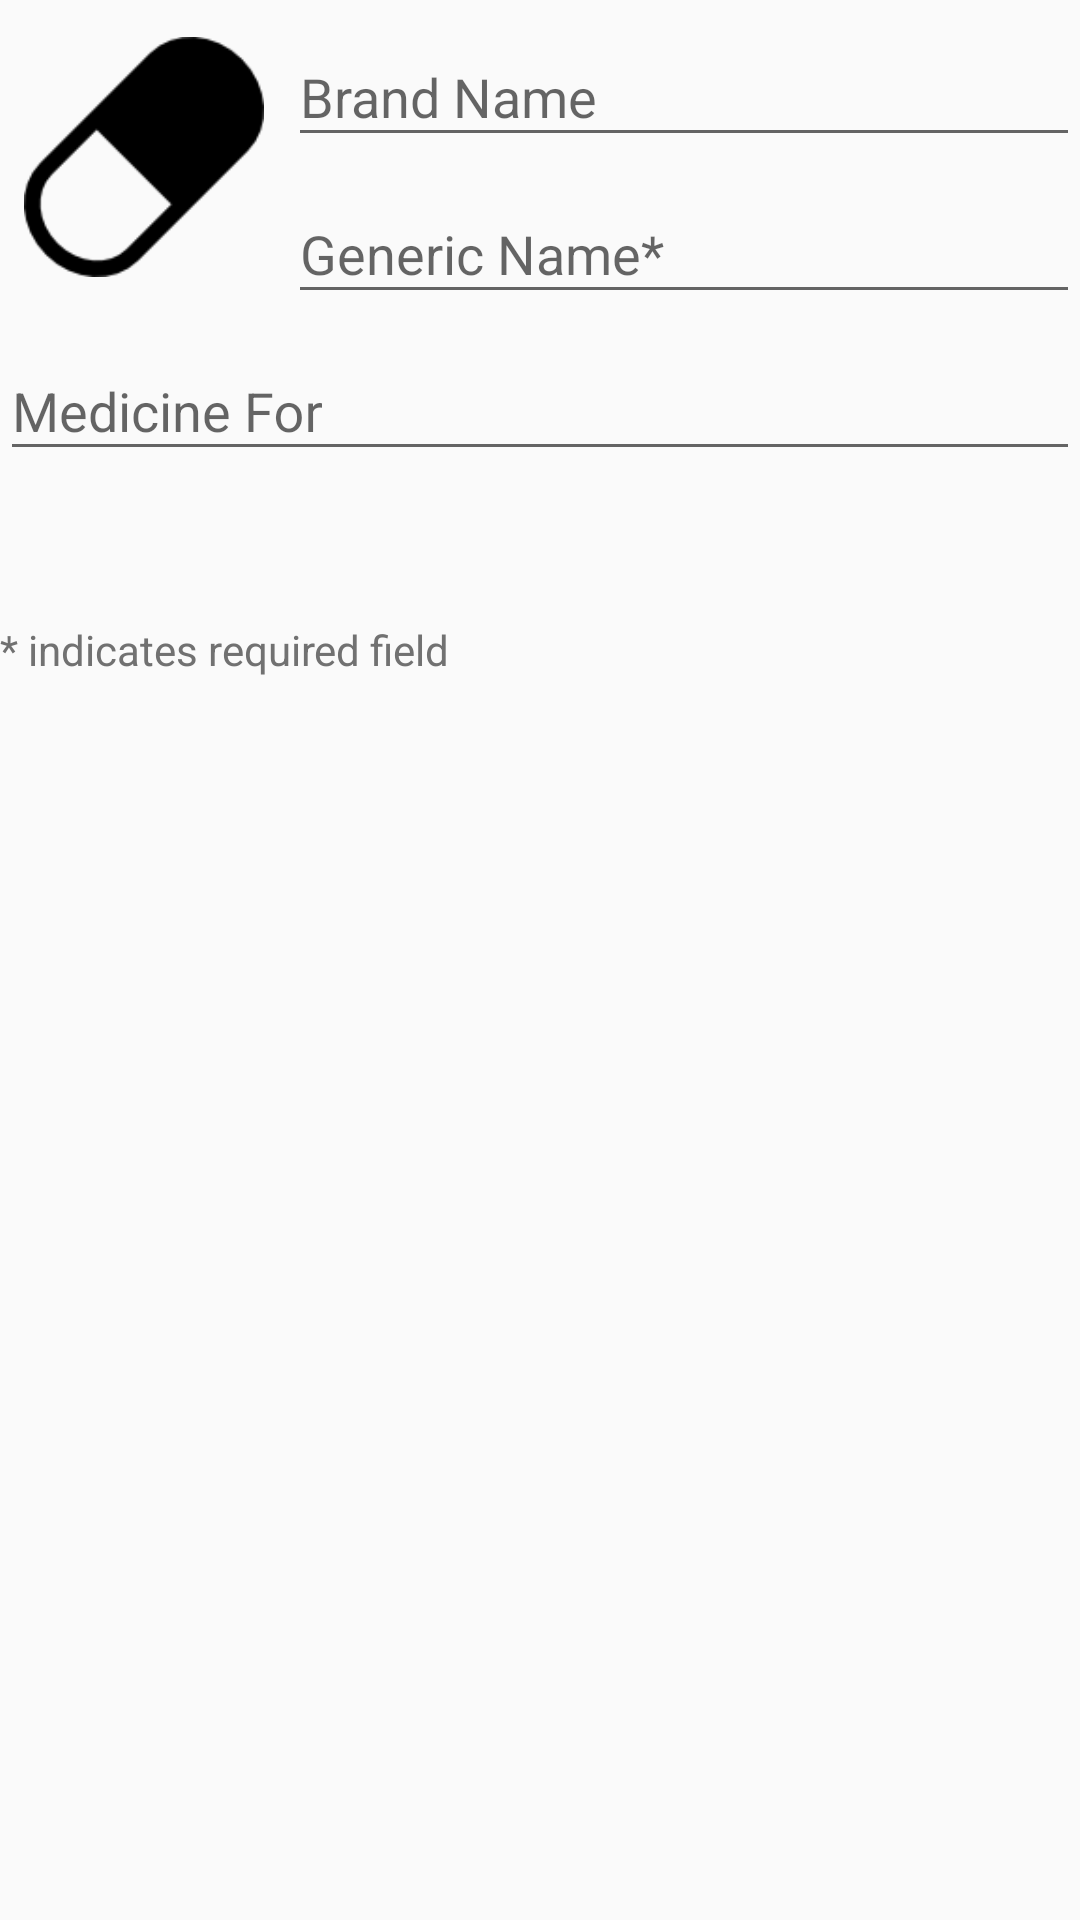

Here is an Android app screen rendered from its layout file. Give the layout XML and the strings, colors and styles it references.
<!-- AndroidManifest.xml: application theme AppTheme.NoActionBar -->
<!-- res/layout/content_edit_medicine.xml -->
<?xml version="1.0" encoding="utf-8"?>
<LinearLayout xmlns:android="http://schemas.android.com/apk/res/android"
    android:orientation="vertical"
    android:layout_margin="16dp"
    android:layout_width="match_parent"
    android:layout_height="match_parent">
    
    
    
    
    

    <LinearLayout
        android:layout_width="match_parent"
        android:layout_height="wrap_content"
        android:orientation="horizontal">

        <ImageView
            android:src="@drawable/pill_capsule_black"
            android:id="@+id/imageView"
            android:layout_margin="8dp"
            android:layout_height="match_parent"
            android:layout_width="80dp"
            android:layout_gravity="top"/>

        <LinearLayout
            android:layout_width="wrap_content"
            android:layout_height="wrap_content"
            android:orientation="vertical"
            android:layout_weight="1">

            <android.support.design.widget.TextInputLayout
                android:id="@+id/layout_add_brand_name"
                android:layout_width="match_parent"
                android:layout_height="wrap_content"
                android:theme="@style/TextLabel">

                <EditText
                    android:id="@+id/et_add_brand_name"
                    android:layout_width="match_parent"
                    android:layout_height="wrap_content"
                    android:hint="@string/brand_name"
                    android:textAlignment="textStart"
                    android:inputType="text"
                    android:maxLines="1"
                    android:lines="1"
                    android:scrollHorizontally="true"
                    />

            </android.support.design.widget.TextInputLayout>

            <android.support.design.widget.TextInputLayout
                android:id="@+id/layout_add_generic_name"
                android:layout_width="match_parent"
                android:layout_height="wrap_content"
                android:theme="@style/TextLabel">

                <EditText
                    android:id="@+id/et_add_generic_name"
                    android:layout_width="match_parent"
                    android:layout_height="wrap_content"
                    android:hint="@string/generic_name_required"
                    android:textAlignment="textStart"
                    android:inputType="text"
                    android:maxLines="1"
                    android:lines="1"
                    android:scrollHorizontally="true"/>

            </android.support.design.widget.TextInputLayout>

        </LinearLayout>
    </LinearLayout>

    <android.support.design.widget.TextInputLayout
        android:id="@+id/layout_add_medicine_for"
        android:layout_width="match_parent"
        android:layout_height="wrap_content"
        android:theme="@style/TextLabel">

        <EditText
            android:id="@+id/et_add_medicine_for"
            android:layout_width="match_parent"
            android:layout_height="wrap_content"
            android:hint="@string/medicine_for"
            android:maxLines="1"
            android:inputType="textMultiLine"/>
    </android.support.design.widget.TextInputLayout>


    <TextView
        android:layout_width="match_parent"
        android:layout_height="wrap_content"
        android:text="@string/helper_text_required_fields"
        android:textColor="@color/colorLogoDarkGray"
        android:layout_marginTop="50dp"
        android:id="@+id/textView2" />

</LinearLayout>
<!-- resources referenced by this layout -->
<resources>
  <color name="colorLogoDarkGray">#717171</color>
  <!-- drawable pill_capsule_black: png bitmap (drawable-hdpi, 556 bytes) -->
  <string name="brand_name">Brand Name</string>
  <string name="generic_name_required">Generic Name*</string>
  <string name="helper_text_required_fields">* indicates required field</string>
  <string name="medicine_for">Medicine For</string>
  <style name="TextLabel">
          <item name="colorAccent">?attr/colorPrimary</item>
      </style>
  <style name="AppTheme.NoActionBar">
          <item name="windowActionBar">false</item>
          <item name="windowNoTitle">true</item>
      </style>
</resources>
